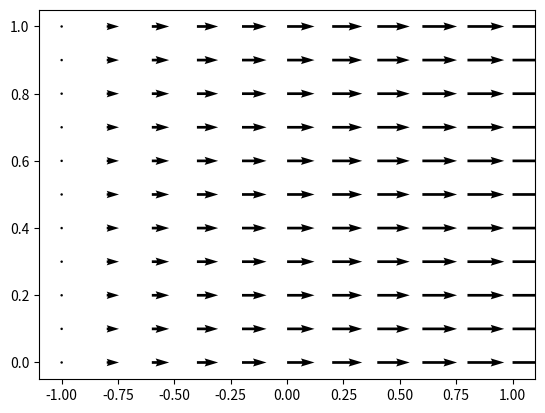

The matplotlib source for this figure:
# Quiver
import matplotlib.pyplot as plt
import numpy as np


N = 11
x = np.linspace(-1, 1, N)
y = np.linspace(0, 1, N)

X = np.zeros((N, N), dtype=float)
Y = np.zeros((N, N), dtype=float)
F1 = np.zeros((N, N), dtype=float) # Componente x do campo
F2 = np.zeros((N, N), dtype=float) # Componente y do campo


for i in range(N):
    for j in range(N):
        X[i, j] = x[i]
        Y[i, j] = y[j]

        F1[i, j] = np.sqrt(y[i])
        F2[i, j] = 0

fig, ax = plt.subplots()
ax.quiver(X, Y, F1, F2)
fig.set_facecolor('white')
#plt.show()
fig.savefig('exemplo_1_4_2.png', dpi=200)
